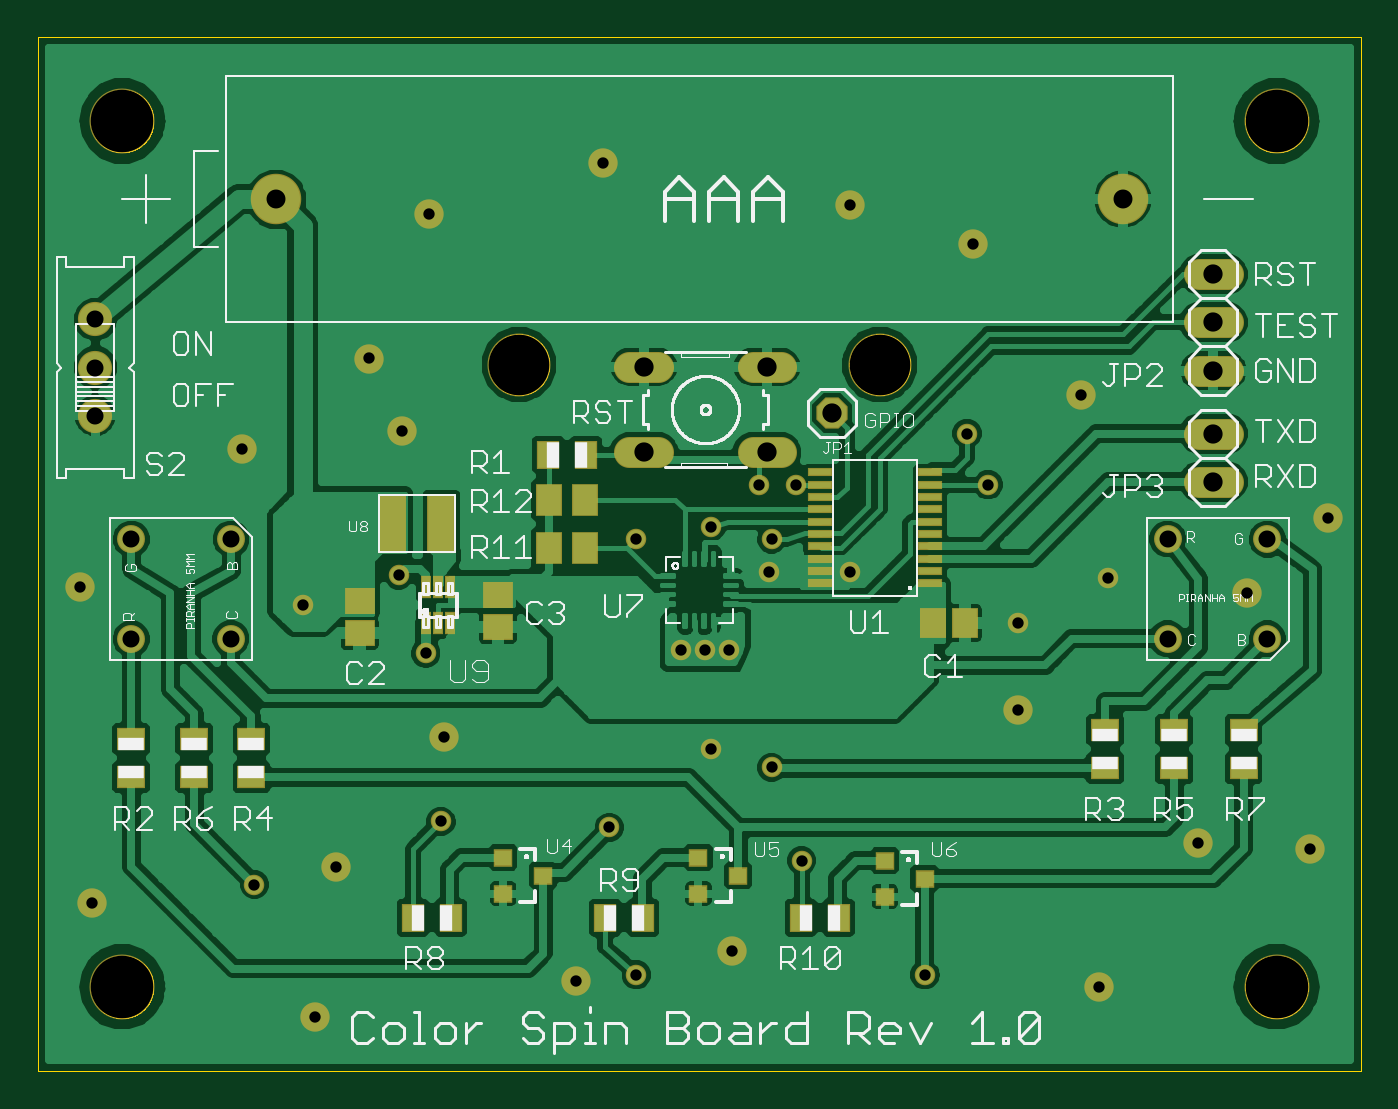
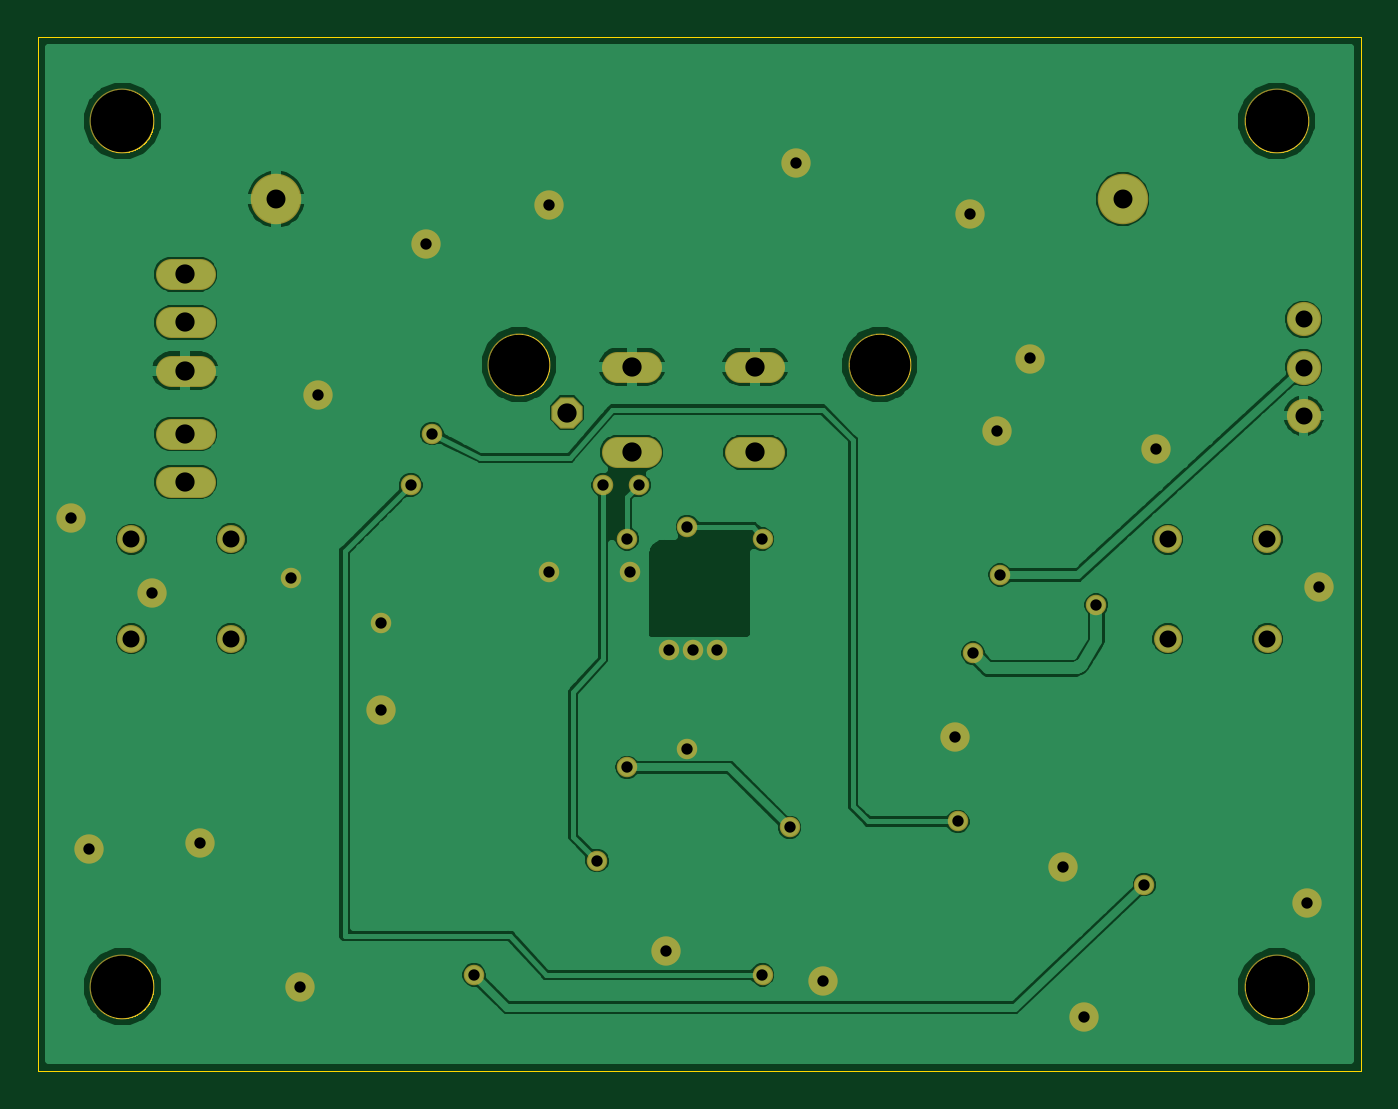
Circuit board: 8 layer files. Board 69.8 x 54.6 mm.
- outline: LEDFB.boardoutline.ger (32185 bytes)
- bottom_copper: LEDFB.bottomlayer.ger (54801 bytes)
- bottom_mask: LEDFB.bottomsoldermask.ger (2068 bytes)
- drill: LEDFB.drills.xln (1027 bytes)
- paste: LEDFB.tcream.ger (260085 bytes)
- top_copper: LEDFB.toplayer.ger (100110 bytes)
- top_silk: LEDFB.topsilkscreen.ger (44838 bytes)
- top_mask: LEDFB.topsoldermask.ger (3754 bytes)

=== outline: LEDFB.boardoutline.ger (32185 bytes, source omitted) ===
=== bottom_copper: LEDFB.bottomlayer.ger (54801 bytes, source omitted) ===
=== bottom_mask: LEDFB.bottomsoldermask.ger ===
G75*
%MOIN*%
%OFA0B0*%
%FSLAX25Y25*%
%IPPOS*%
%LPD*%
%AMOC8*
5,1,8,0,0,1.08239X$1,22.5*
%
%ADD10C,0.13098*%
%ADD11C,0.10500*%
%ADD12OC8,0.06500*%
%ADD13C,0.06500*%
%ADD14C,0.07100*%
%ADD15C,0.05815*%
%ADD16C,0.13500*%
%ADD17C,0.04262*%
%ADD18C,0.06100*%
D10*
X0101800Y0148675D03*
X0176800Y0148675D03*
D11*
X0227300Y0183050D03*
X0051300Y0183050D03*
D12*
X0166800Y0138675D03*
D13*
X0156350Y0130400D02*
X0150350Y0130400D01*
X0130750Y0130400D02*
X0124750Y0130400D01*
X0124750Y0148200D02*
X0130750Y0148200D01*
X0150350Y0148200D02*
X0156350Y0148200D01*
X0243175Y0147425D02*
X0249175Y0147425D01*
X0249175Y0157425D02*
X0243175Y0157425D01*
X0243175Y0167425D02*
X0249175Y0167425D01*
X0249175Y0134300D02*
X0243175Y0134300D01*
X0243175Y0124300D02*
X0249175Y0124300D01*
D14*
X0013675Y0138050D03*
X0013675Y0148050D03*
X0013675Y0158050D03*
D15*
X0021233Y0112367D03*
X0041934Y0112383D03*
X0041887Y0091662D03*
X0021186Y0091646D03*
X0236662Y0091713D03*
X0257383Y0091666D03*
X0257367Y0112367D03*
X0236646Y0112414D03*
D16*
X0019300Y0019300D03*
X0019300Y0199300D03*
X0259300Y0199300D03*
X0259300Y0019300D03*
D17*
X0186175Y0021800D03*
X0160550Y0045550D03*
X0154300Y0064925D03*
X0141800Y0068675D03*
X0120550Y0052425D03*
X0085550Y0053675D03*
X0046800Y0040550D03*
X0082425Y0088675D03*
X0076800Y0104925D03*
X0056800Y0098675D03*
X0126175Y0112425D03*
X0141800Y0114925D03*
X0151800Y0123675D03*
X0159300Y0123675D03*
X0154300Y0112425D03*
X0153675Y0105550D03*
X0170550Y0105550D03*
X0145550Y0089300D03*
X0140550Y0089300D03*
X0135550Y0089300D03*
X0194925Y0134300D03*
X0199300Y0123675D03*
X0224300Y0104300D03*
X0205550Y0094925D03*
X0126175Y0021800D03*
D18*
X0113675Y0020550D03*
X0146175Y0026800D03*
X0086175Y0071175D03*
X0063675Y0044300D03*
X0059300Y0013050D03*
X0013050Y0036800D03*
X0010550Y0102425D03*
X0044300Y0131175D03*
X0070550Y0149925D03*
X0077425Y0134925D03*
X0083050Y0179925D03*
X0119300Y0190550D03*
X0170550Y0181800D03*
X0196175Y0173675D03*
X0218675Y0142425D03*
X0269925Y0116800D03*
X0253050Y0101175D03*
X0205550Y0076800D03*
X0243050Y0049300D03*
X0266175Y0048050D03*
X0222425Y0019300D03*
M02*

=== drill: LEDFB.drills.xln ===
%
M48
M72
T01C0.0236
T02C0.0354
T03C0.0394
T04C0.0400
T05C0.1260
T06C0.1300
%
T01
X1305Y3680
X4680Y4055
X6368Y4430
X8555Y5368
X8618Y7118
X8243Y8868
X7680Y10493
X5680Y9868
X4430Y13118
X7055Y14993
X7743Y13493
X12618Y11243
X14180Y11493
X15180Y12368
X15930Y12368
X15430Y11243
X15368Y10555
X17055Y10555
X14555Y8930
X14055Y8930
X13555Y8930
X14180Y6868
X15430Y6493
X16055Y4555
X14618Y2680
X12618Y2180
X11368Y2055
X12055Y5243
X5930Y1305
X1055Y10243
X8305Y17993
X11930Y19055
X17055Y18180
X19618Y17368
X21868Y14243
X19493Y13430
X19930Y12368
X22430Y10430
X20555Y9493
X20555Y7680
X24305Y4930
X26618Y4805
X22243Y1930
X18618Y2180
X25305Y10118
X26993Y11680
T02
X25737Y11237
X23665Y11241
X23666Y9171
X25738Y9167
X4189Y9166
X2119Y9165
X2123Y11237
X4193Y11238
X1368Y13805
X1368Y14805
X1368Y15805
T03
X5130Y18305
X22730Y18305
T04
X24618Y16743
X24618Y15743
X24618Y14743
X24618Y13430
X24618Y12430
X16680Y13868
X15335Y13040
X15335Y14820
X12775Y14820
X12775Y13040
T05
X10180Y14868
X17680Y14868
T06
X1930Y1930
X1930Y19930
X25930Y19930
X25930Y1930
M30

=== paste: LEDFB.tcream.ger (260085 bytes, source omitted) ===
=== top_copper: LEDFB.toplayer.ger (100110 bytes, source omitted) ===
=== top_silk: LEDFB.topsilkscreen.ger (44838 bytes, source omitted) ===
=== top_mask: LEDFB.topsoldermask.ger ===
G75*
%MOIN*%
%OFA0B0*%
%FSLAX25Y25*%
%IPPOS*%
%LPD*%
%AMOC8*
5,1,8,0,0,1.08239X$1,22.5*
%
%ADD10C,0.13098*%
%ADD11C,0.10500*%
%ADD12R,0.05618X0.06406*%
%ADD13R,0.06406X0.05618*%
%ADD14OC8,0.06500*%
%ADD15C,0.06500*%
%ADD16R,0.04831X0.06012*%
%ADD17R,0.06012X0.04831*%
%ADD18R,0.05618X0.06799*%
%ADD19C,0.07100*%
%ADD20R,0.05224X0.01681*%
%ADD21R,0.04043X0.03650*%
%ADD22C,0.05815*%
%ADD23R,0.06012X0.12311*%
%ADD24R,0.02075X0.04634*%
%ADD25C,0.13500*%
%ADD26C,0.04262*%
%ADD27C,0.06100*%
D10*
X0101800Y0148675D03*
X0176800Y0148675D03*
D11*
X0227300Y0183050D03*
X0051300Y0183050D03*
D12*
X0187829Y0094925D03*
X0194521Y0094925D03*
D13*
X0097425Y0094079D03*
X0097425Y0100771D03*
X0068675Y0099521D03*
X0068675Y0092829D03*
D14*
X0166800Y0138675D03*
D15*
X0156350Y0130400D02*
X0150350Y0130400D01*
X0130750Y0130400D02*
X0124750Y0130400D01*
X0124750Y0148200D02*
X0130750Y0148200D01*
X0150350Y0148200D02*
X0156350Y0148200D01*
X0243175Y0147425D02*
X0249175Y0147425D01*
X0249175Y0157425D02*
X0243175Y0157425D01*
X0243175Y0167425D02*
X0249175Y0167425D01*
X0249175Y0134300D02*
X0243175Y0134300D01*
X0243175Y0124300D02*
X0249175Y0124300D01*
D16*
X0168237Y0033675D03*
X0160363Y0033675D03*
X0127612Y0033675D03*
X0119738Y0033675D03*
X0087612Y0033675D03*
X0079738Y0033675D03*
X0107863Y0129925D03*
X0115737Y0129925D03*
D17*
X0046175Y0070737D03*
X0046175Y0062863D03*
X0034300Y0062863D03*
X0034300Y0070737D03*
X0021175Y0070737D03*
X0021175Y0062863D03*
X0223675Y0064738D03*
X0223675Y0072612D03*
X0238050Y0072612D03*
X0238050Y0064738D03*
X0252425Y0064738D03*
X0252425Y0072612D03*
D18*
X0115540Y0110550D03*
X0108060Y0110550D03*
X0108060Y0120550D03*
X0115540Y0120550D03*
D19*
X0013675Y0138050D03*
X0013675Y0148050D03*
X0013675Y0158050D03*
D20*
X0164409Y0126235D03*
X0164409Y0123676D03*
X0164409Y0121117D03*
X0164409Y0118558D03*
X0164409Y0115999D03*
X0164409Y0113440D03*
X0164409Y0110881D03*
X0164409Y0108322D03*
X0164409Y0105763D03*
X0164409Y0103204D03*
X0187244Y0103204D03*
X0187244Y0105763D03*
X0187244Y0108322D03*
X0187244Y0110881D03*
X0187244Y0113440D03*
X0187244Y0115999D03*
X0187244Y0118558D03*
X0187244Y0121117D03*
X0187244Y0123676D03*
X0187244Y0126235D03*
D21*
X0139113Y0046165D03*
X0147381Y0042425D03*
X0139113Y0038685D03*
X0106756Y0042425D03*
X0098488Y0038685D03*
X0098488Y0046165D03*
X0177863Y0045540D03*
X0177863Y0038060D03*
X0186131Y0041800D03*
D22*
X0236662Y0091713D03*
X0257383Y0091666D03*
X0257367Y0112367D03*
X0236646Y0112414D03*
X0041934Y0112383D03*
X0021233Y0112367D03*
X0021186Y0091646D03*
X0041887Y0091662D03*
D23*
X0075432Y0115550D03*
X0085668Y0115550D03*
D24*
X0084925Y0102415D03*
X0082366Y0102415D03*
X0087484Y0102415D03*
X0087484Y0094935D03*
X0084925Y0094935D03*
X0082366Y0094935D03*
D25*
X0019300Y0019300D03*
X0019300Y0199300D03*
X0259300Y0199300D03*
X0259300Y0019300D03*
D26*
X0186175Y0021800D03*
X0160550Y0045550D03*
X0154300Y0064925D03*
X0141800Y0068675D03*
X0120550Y0052425D03*
X0085550Y0053675D03*
X0046800Y0040550D03*
X0082425Y0088675D03*
X0076800Y0104925D03*
X0056800Y0098675D03*
X0126175Y0112425D03*
X0141800Y0114925D03*
X0151800Y0123675D03*
X0159300Y0123675D03*
X0154300Y0112425D03*
X0153675Y0105550D03*
X0170550Y0105550D03*
X0145550Y0089300D03*
X0140550Y0089300D03*
X0135550Y0089300D03*
X0194925Y0134300D03*
X0199300Y0123675D03*
X0224300Y0104300D03*
X0205550Y0094925D03*
X0126175Y0021800D03*
D27*
X0113675Y0020550D03*
X0146175Y0026800D03*
X0086175Y0071175D03*
X0063675Y0044300D03*
X0059300Y0013050D03*
X0013050Y0036800D03*
X0010550Y0102425D03*
X0044300Y0131175D03*
X0070550Y0149925D03*
X0077425Y0134925D03*
X0083050Y0179925D03*
X0119300Y0190550D03*
X0170550Y0181800D03*
X0196175Y0173675D03*
X0218675Y0142425D03*
X0269925Y0116800D03*
X0253050Y0101175D03*
X0205550Y0076800D03*
X0243050Y0049300D03*
X0266175Y0048050D03*
X0222425Y0019300D03*
M02*

